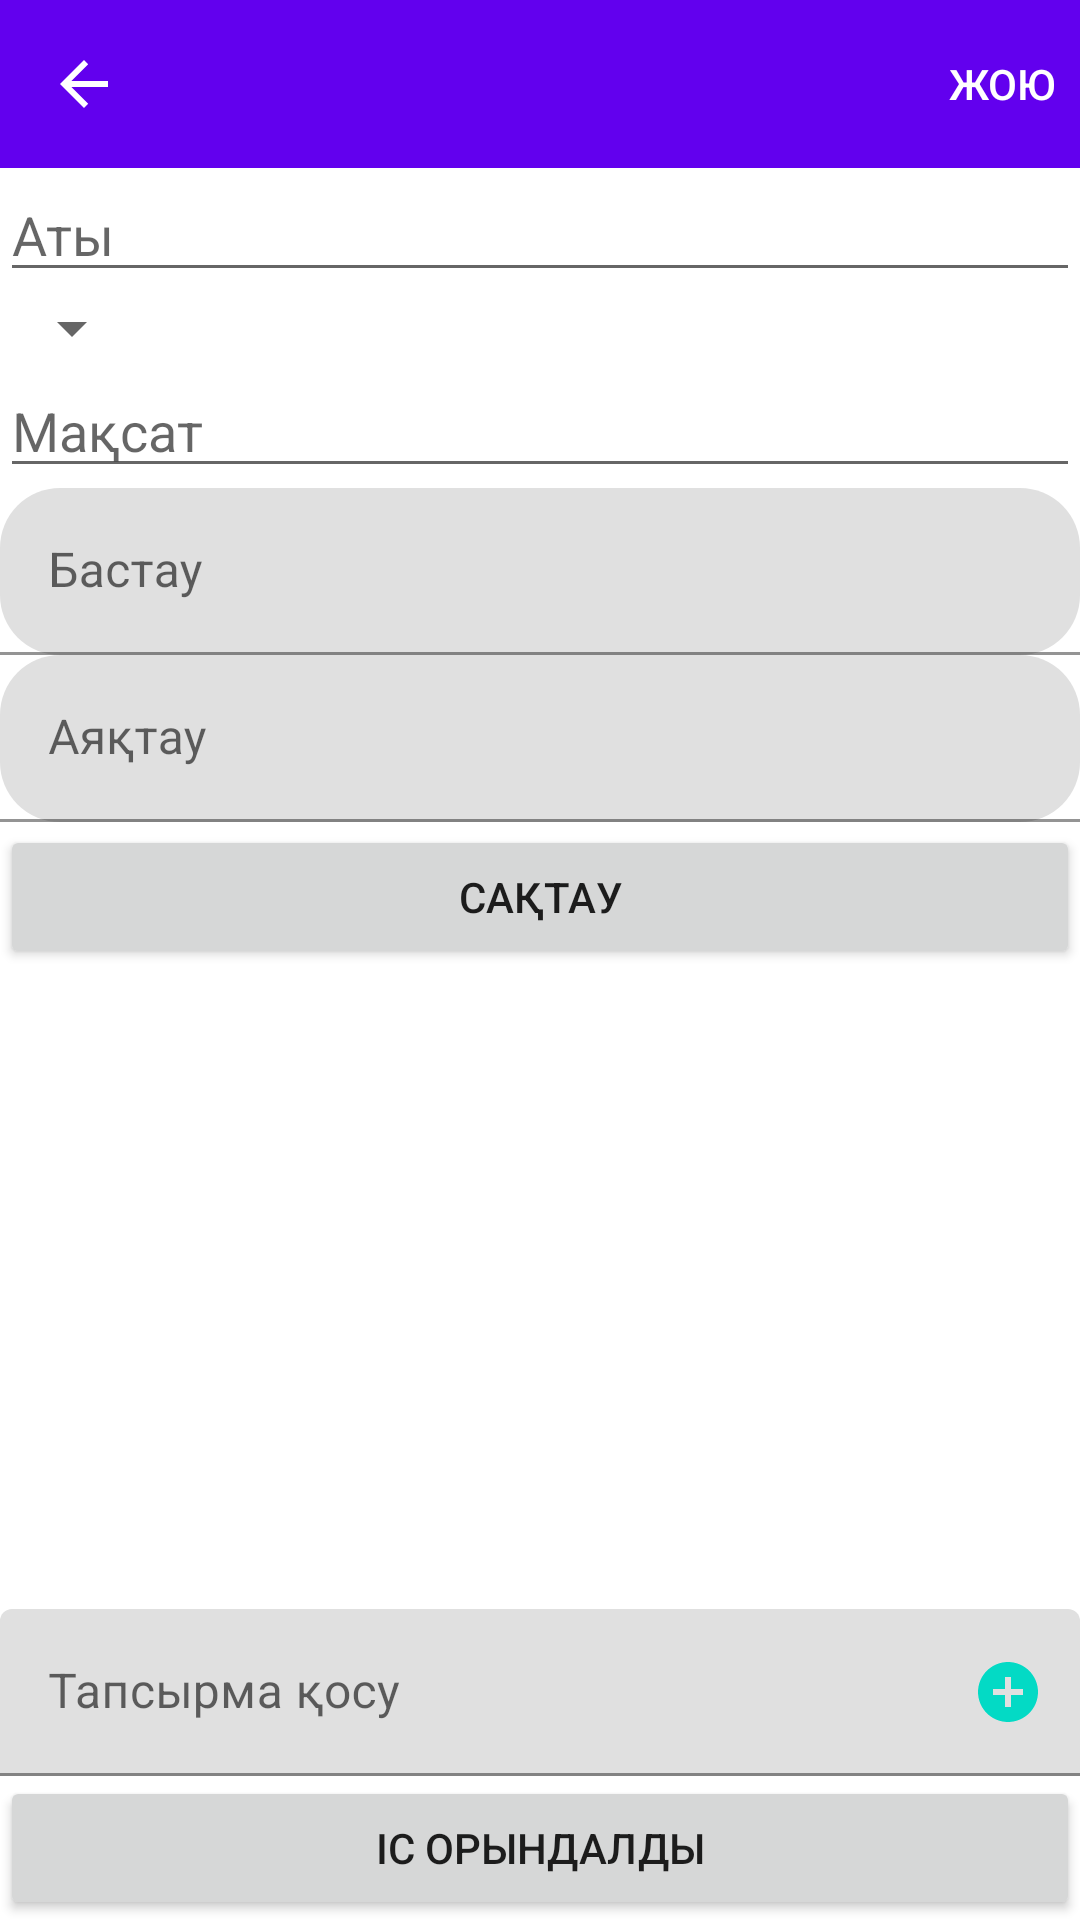

Produce the Android XML layout that renders to this screen, including the resource entries it uses.
<!-- AndroidManifest.xml: application theme Theme.Dayin -->
<!-- res/layout/activity_project.xml -->
<?xml version="1.0" encoding="utf-8"?>
<androidx.constraintlayout.widget.ConstraintLayout xmlns:android="http://schemas.android.com/apk/res/android"
    xmlns:app="http://schemas.android.com/apk/res-auto"
    xmlns:tools="http://schemas.android.com/tools"
    android:id="@+id/linearLayout"
    android:layout_width="match_parent"
    android:layout_height="match_parent">

    <com.google.android.material.appbar.AppBarLayout
        android:id="@+id/appBarLayout"
        android:layout_width="match_parent"
        android:layout_height="wrap_content"
        app:layout_constraintEnd_toEndOf="parent"
        app:layout_constraintStart_toStartOf="parent"
        app:layout_constraintTop_toTopOf="parent">

        <com.google.android.material.appbar.MaterialToolbar
            android:id="@+id/materialToolbar"
            style="@style/Widget.MaterialComponents.Toolbar.Primary"
            android:layout_width="match_parent"
            android:layout_height="?attr/actionBarSize"
            android:background="?attr/colorPrimary"
            app:menu="@menu/top_app_bar"
            app:navigationIcon="?attr/actionModeCloseDrawable" />

    </com.google.android.material.appbar.AppBarLayout>

    <EditText
        android:id="@+id/editProjectName"
        android:layout_width="match_parent"
        android:layout_height="wrap_content"
        android:ems="10"
        android:hint="Аты"
        android:inputType="text"
        app:layout_constraintEnd_toEndOf="parent"
        app:layout_constraintStart_toStartOf="parent"
        app:layout_constraintTop_toBottomOf="@+id/appBarLayout" />

    <Spinner
        android:id="@+id/categorySpinner"
        android:layout_width="wrap_content"
        android:layout_height="wrap_content"
        app:layout_constraintStart_toStartOf="@+id/editProjectName"
        app:layout_constraintTop_toBottomOf="@+id/editProjectName" />

    <EditText
        android:id="@+id/editProjectGoal"
        android:layout_width="match_parent"
        android:layout_height="wrap_content"
        android:ems="10"
        android:hint="Мақсат"
        android:inputType="text"
        app:layout_constraintEnd_toEndOf="parent"
        app:layout_constraintStart_toStartOf="parent"
        app:layout_constraintTop_toBottomOf="@+id/categorySpinner" />

    <com.google.android.material.textfield.TextInputLayout
        android:id="@+id/startAt"
        style="Widget.MaterialComponents.TextInputLayout.FilledBox"
        android:layout_width="match_parent"
        android:layout_height="wrap_content"
        android:hint="Бастау"
        android:clickable="true"
        app:endIconCheckable="true"
        app:endIconDrawable="@drawable/baseline_calendar_today_24"
        app:endIconMode="custom"
        app:endIconTint="@color/black"
        app:boxCornerRadiusBottomStart="20dp"
        app:boxCornerRadiusTopStart="20dp"
        app:boxCornerRadiusTopEnd="20dp"
        app:boxCornerRadiusBottomEnd="20dp"
        app:layout_constraintEnd_toEndOf="parent"
        app:layout_constraintStart_toStartOf="parent"
        app:layout_constraintTop_toBottomOf="@+id/editProjectGoal" >

        <com.google.android.material.textfield.TextInputEditText
            android:id="@+id/startAtTime"
            android:layout_width="match_parent"
            android:layout_height="wrap_content"
            android:focusable="false"
            android:clickable="true" />


    </com.google.android.material.textfield.TextInputLayout>

    <com.google.android.material.textfield.TextInputLayout
        android:id="@+id/endAt"
        style="Widget.MaterialComponents.TextInputLayout.FilledBox"
        android:layout_width="match_parent"
        android:layout_height="wrap_content"
        android:hint="Аяқтау"
        android:clickable="true"
        app:endIconCheckable="true"
        app:endIconDrawable="@drawable/baseline_calendar_today_24"
        app:endIconMode="custom"
        app:endIconTint="@color/black"
        app:boxCornerRadiusBottomStart="20dp"
        app:boxCornerRadiusTopStart="20dp"
        app:boxCornerRadiusTopEnd="20dp"
        app:boxCornerRadiusBottomEnd="20dp"
        app:layout_constraintEnd_toEndOf="parent"
        app:layout_constraintStart_toStartOf="parent"
        app:layout_constraintTop_toBottomOf="@+id/startAt" >

        <com.google.android.material.textfield.TextInputEditText
            android:id="@+id/endAtTime"
            android:layout_width="match_parent"
            android:layout_height="wrap_content"
            android:focusable="false"
            android:clickable="true" />


    </com.google.android.material.textfield.TextInputLayout>

    <androidx.recyclerview.widget.RecyclerView
        android:id="@+id/recyclerviewTasks"
        android:layout_width="match_parent"
        android:layout_height="wrap_content"
        app:layout_constraintEnd_toEndOf="parent"
        app:layout_constraintStart_toStartOf="parent"
        app:layout_constraintTop_toBottomOf="@+id/endAt" />

    <Button
        android:id="@+id/saveProjectButton"
        android:layout_width="match_parent"
        android:layout_height="wrap_content"
        android:layout_marginTop="1dp"
        android:text="Сақтау"
        app:layout_constraintEnd_toEndOf="parent"
        app:layout_constraintStart_toStartOf="parent"
        app:layout_constraintTop_toBottomOf="@+id/recyclerviewTasks" />

    <com.google.android.material.textfield.TextInputLayout
        android:id="@+id/taskField"
        style="Widget.MaterialComponents.TextInputLayout.FilledBox"
        android:layout_width="match_parent"
        android:layout_height="wrap_content"
        android:hint="Тапсырма қосу"
        app:endIconCheckable="true"
        app:endIconDrawable="@drawable/outline_add_circle_24"
        app:endIconMode="custom"
        app:endIconTint="@color/teal_200"
        app:layout_constraintBottom_toTopOf="@+id/projectDone"
        app:layout_constraintEnd_toEndOf="parent"
        app:layout_constraintStart_toStartOf="parent">

        <com.google.android.material.textfield.TextInputEditText
            android:id="@+id/task_name"
            android:layout_width="match_parent"
            android:layout_height="wrap_content" />

    </com.google.android.material.textfield.TextInputLayout>

    <Button
        android:id="@+id/projectDone"
        android:layout_width="match_parent"
        android:layout_height="wrap_content"
        android:text="Іс орындалды"
        app:layout_constraintBottom_toBottomOf="parent"/>

</androidx.constraintlayout.widget.ConstraintLayout>
<!-- resources referenced by this layout -->
<resources>
  <color name="black">#FF000000</color>
  <color name="teal_200">#FF03DAC5</color>
  <!-- drawable outline_add_circle_24 (drawable) -->
  <vector android:height="24dp" android:tint="#00B7FE"
      android:viewportHeight="24" android:viewportWidth="24"
      android:width="24dp" xmlns:android="http://schemas.android.com/apk/res/android">
      <path android:fillColor="@android:color/white" android:pathData="M12,2C6.48,2 2,6.48 2,12s4.48,10 10,10 10,-4.48 10,-10S17.52,2 12,2zM17,13h-4v4h-2v-4L7,13v-2h4L11,7h2v4h4v2z"/>
  </vector>
  <style name="Theme.Dayin" parent="Theme.MaterialComponents.DayNight.DarkActionBar">
          
          <item name="colorPrimary">@color/purple_500</item>
          <item name="colorPrimaryVariant">@color/purple_700</item>
          <item name="colorOnPrimary">@color/white</item>
          
          <item name="colorSecondary">@color/teal_200</item>
          <item name="colorSecondaryVariant">@color/teal_700</item>
          <item name="colorOnSecondary">@color/black</item>
          
          <item name="android:statusBarColor">?attr/colorPrimaryVariant</item>
          
      </style>
  <color name="purple_500">#FF6200EE</color>
  <color name="purple_700">#FF3700B3</color>
  <color name="white">#FFFFFFFF</color>
  <color name="teal_700">#FF018786</color>
</resources>
